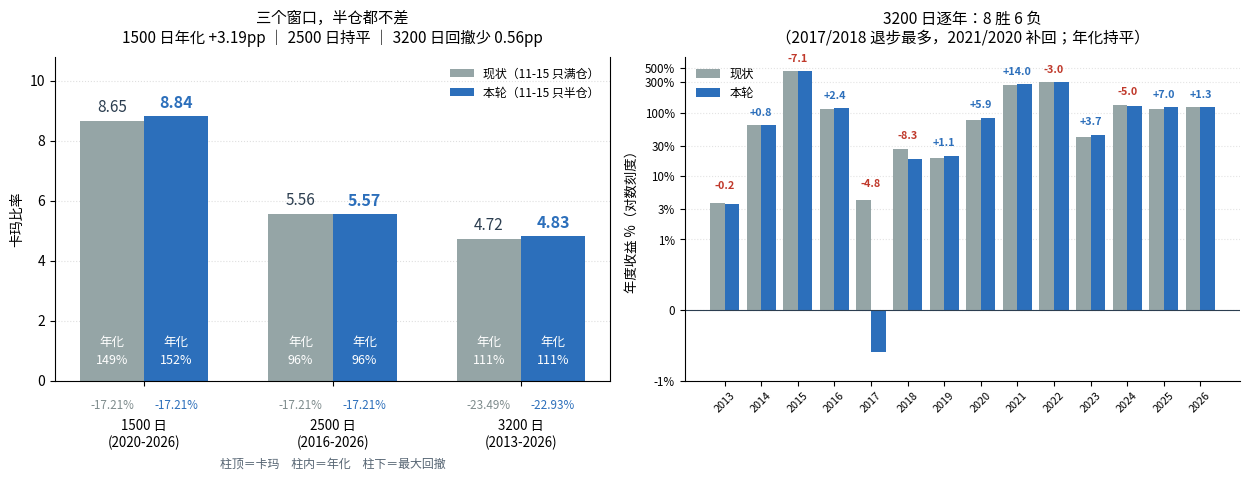

The matplotlib source for this figure: (Note: this script raises an exception after producing the figure.)
# -*- coding: utf-8 -*-
"""第258轮配图: 三窗口卡玛/回撤 + 3200 日按年对比"""
from pathlib import Path

import matplotlib
matplotlib.use("Agg")
import matplotlib.pyplot as plt
import numpy as np
from matplotlib import font_manager

for fp in ("/usr/share/fonts/truetype/wqy/wqy-zenhei.ttc",
           "/usr/share/fonts/opentype/noto/NotoSansCJK-Regular.ttc",
           "/usr/share/fonts/truetype/noto/NotoSansCJK-Regular.ttc"):
    if Path(fp).exists():
        font_manager.fontManager.addfont(fp)
        plt.rcParams["font.family"] = font_manager.FontProperties(fname=fp).get_name()
        break
plt.rcParams["axes.unicode_minus"] = False
plt.rcParams["figure.dpi"] = 130

RED, BLUE, GREY, DARK = "#c0392b", "#2c6fbb", "#95a5a6", "#2c3e50"

WIN = ["1500 日\n(2020-2026)", "2500 日\n(2016-2026)", "3200 日\n(2013-2026)"]
CAL_A = [8.65, 5.56, 4.72]
CAL_M = [8.84, 5.57, 4.83]
DD_A = [17.21, 17.21, 23.49]
DD_M = [17.21, 17.21, 22.93]
ANN_A = [148.91, 95.73, 110.83]
ANN_M = [152.10, 95.89, 110.84]

fig, (ax1, ax2) = plt.subplots(1, 2, figsize=(12.6, 4.9))

# ---------- 左: 三窗口 ----------
x = np.arange(3)
w = 0.34
b1 = ax1.bar(x - w / 2, CAL_A, w, color=GREY, label="现状（11-15 只满仓）", zorder=2)
b2 = ax1.bar(x + w / 2, CAL_M, w, color=BLUE, label="本轮（11-15 只半仓）", zorder=2)
for b, v, a, dd in zip(b1, CAL_A, ANN_A, DD_A):
    ax1.text(b.get_x() + b.get_width() / 2, v + 0.16, f"{v:.2f}", ha="center",
             va="bottom", fontsize=11, color=DARK)
    ax1.text(b.get_x() + b.get_width() / 2, 0.45, f"年化\n{a:.0f}%", ha="center",
             va="bottom", fontsize=9, color="white", linespacing=1.5)
for b, v, a, dd in zip(b2, CAL_M, ANN_M, DD_M):
    ax1.text(b.get_x() + b.get_width() / 2, v + 0.16, f"{v:.2f}", ha="center",
             va="bottom", fontsize=11.5, color=BLUE, fontweight="bold")
    ax1.text(b.get_x() + b.get_width() / 2, 0.45, f"年化\n{a:.0f}%", ha="center",
             va="bottom", fontsize=9, color="white", linespacing=1.5)
for i in range(3):
    ax1.text(x[i] - w / 2, -0.60, f"-{DD_A[i]:.2f}%", ha="center", va="top",
             fontsize=8.4, color="#7f8c8d")
    ax1.text(x[i] + w / 2, -0.60, f"-{DD_M[i]:.2f}%", ha="center", va="top",
             fontsize=8.4, color=BLUE)

ax1.set_xticks(x)
ax1.set_xticklabels(WIN, fontsize=9.6)
ax1.tick_params(axis="x", pad=24)
ax1.set_xlabel("柱顶＝卡玛　柱内＝年化　柱下＝最大回撤", fontsize=8.6, color="#566573", labelpad=6)
ax1.set_ylabel("卡玛比率", fontsize=10)
ax1.set_ylim(0, 10.8)
ax1.set_title("三个窗口，半仓都不差\n"
              "1500 日年化 +3.19pp ｜ 2500 日持平 ｜ 3200 日回撤少 0.56pp",
              fontsize=11.0, pad=10)
ax1.legend(fontsize=8.6, frameon=False, loc="upper right")
ax1.grid(axis="y", ls=":", alpha=0.4, zorder=0)
ax1.spines["top"].set_visible(False)

# ---------- 右: 3200 日按年 ----------
yrs = [2013, 2014, 2015, 2016, 2017, 2018, 2019, 2020,
       2021, 2022, 2023, 2024, 2025, 2026]
RA = [3.8, 62.5, 453.4, 115.2, 4.2, 27.1, 19.4, 76.8,
      267.9, 303.5, 41.0, 133.3, 115.2, 120.0]
RM = [3.6, 63.3, 446.3, 117.6, -0.6, 18.8, 20.5, 82.7,
      281.9, 300.5, 44.7, 128.3, 122.2, 121.3]
xx = np.arange(len(yrs))
ax2.bar(xx - 0.2, RA, 0.4, color=GREY, label="现状", zorder=2)
ax2.bar(xx + 0.2, RM, 0.4, color=BLUE, label="本轮", zorder=2)
ax2.set_yscale("symlog", linthresh=1)
ax2.set_yticks([-1, 0, 1, 3, 10, 30, 100, 300, 500])
ax2.set_yticklabels(["-1%", "0", "1%", "3%", "10%", "30%", "100%", "300%", "500%"], fontsize=8.4)
for i, (a, b) in enumerate(zip(RA, RM)):
    d = b - a
    col = BLUE if d > 0 else (RED if d < 0 else GREY)
    top = max(a, b)
    ax2.text(xx[i], top * 1.30 + 0.8, f"{d:+.1f}", ha="center", va="bottom",
             fontsize=7.8, color=col, fontweight="bold")
ax2.set_xticks(xx)
ax2.set_xticklabels([str(y) for y in yrs], fontsize=7.8, rotation=45)
ax2.set_ylabel("年度收益 %（对数刻度）", fontsize=9.6)
ax2.set_title("3200 日逐年：8 胜 6 负\n（2017/2018 退步最多，2021/2020 补回；年化持平）",
              fontsize=11.2, pad=10)
ax2.legend(fontsize=8.8, frameon=False, loc="upper left")
ax2.grid(axis="y", ls=":", alpha=0.35, zorder=0)
ax2.axhline(0, color=DARK, lw=0.8)
for sp in ("top", "right"):
    ax2.spines[sp].set_visible(False)

plt.tight_layout()
out = Path("/workspace/repo/第258轮_11-15半仓.png")
plt.savefig(out, bbox_inches="tight", facecolor="white")
print("saved", out)
